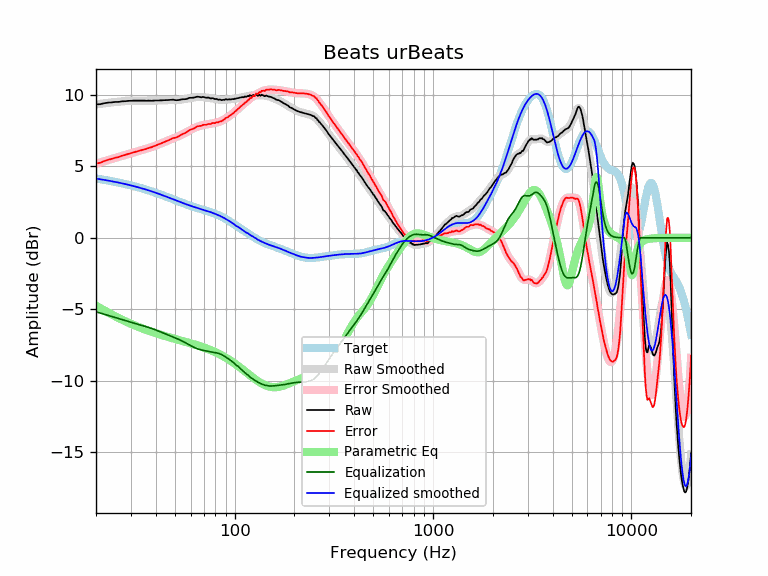

The data file committed next to this chart (first rows):
frequency, raw, error, smoothed, error_smoothed, equalization, parametric_eq, equalized_raw, equalized_smoothed, target
20, 9.32, 5.18, 9.32, 5.18, -5.18, -4.75, 4.15, 4.14, 4.14
21, 9.33, 5.24, 9.36, 5.26, -5.26, -4.92, 4.07, 4.09, 4.09
22, 9.40, 5.36, 9.40, 5.35, -5.35, -5.08, 4.05, 4.05, 4.05
23, 9.44, 5.45, 9.43, 5.43, -5.43, -5.22, 4.01, 4.00, 4.00
24, 9.46, 5.51, 9.46, 5.51, -5.51, -5.36, 3.95, 3.95, 3.95
25, 9.49, 5.59, 9.49, 5.58, -5.58, -5.49, 3.91, 3.90, 3.90
26, 9.49, 5.64, 9.51, 5.66, -5.66, -5.61, 3.84, 3.85, 3.85
27, 9.53, 5.73, 9.53, 5.73, -5.73, -5.72, 3.81, 3.81, 3.81
28, 9.54, 5.79, 9.55, 5.79, -5.79, -5.83, 3.75, 3.76, 3.76
29, 9.56, 5.86, 9.56, 5.85, -5.85, -5.92, 3.71, 3.71, 3.71
30, 9.57, 5.92, 9.57, 5.91, -5.91, -6.02, 3.66, 3.66, 3.66
31, 9.58, 5.98, 9.58, 5.97, -5.97, -6.10, 3.61, 3.61, 3.61
32, 9.58, 6.03, 9.58, 6.02, -6.02, -6.18, 3.56, 3.56, 3.56
33, 9.58, 6.08, 9.58, 6.08, -6.08, -6.26, 3.51, 3.51, 3.51
34, 9.58, 6.13, 9.58, 6.13, -6.13, -6.33, 3.46, 3.46, 3.46
35, 9.58, 6.18, 9.58, 6.18, -6.18, -6.39, 3.41, 3.41, 3.41
36, 9.57, 6.22, 9.58, 6.23, -6.23, -6.46, 3.35, 3.35, 3.35
37, 9.58, 6.28, 9.58, 6.28, -6.28, -6.52, 3.30, 3.30, 3.30
38, 9.57, 6.32, 9.58, 6.33, -6.33, -6.57, 3.24, 3.25, 3.25
39, 9.58, 6.39, 9.59, 6.39, -6.39, -6.62, 3.20, 3.20, 3.20
40, 9.59, 6.45, 9.59, 6.45, -6.45, -6.67, 3.15, 3.14, 3.15
41, 9.59, 6.50, 9.60, 6.50, -6.50, -6.72, 3.09, 3.09, 3.09
42, 9.60, 6.56, 9.60, 6.56, -6.56, -6.77, 3.04, 3.04, 3.04
43, 9.60, 6.62, 9.61, 6.62, -6.62, -6.81, 2.98, 2.99, 2.99
44, 9.61, 6.68, 9.62, 6.68, -6.68, -6.85, 2.94, 2.94, 2.94
45, 9.62, 6.74, 9.62, 6.74, -6.74, -6.89, 2.89, 2.89, 2.89
46, 9.62, 6.79, 9.63, 6.79, -6.79, -6.93, 2.83, 2.83, 2.83
47, 9.63, 6.85, 9.63, 6.84, -6.84, -6.97, 2.79, 2.78, 2.78
48, 9.64, 6.91, 9.63, 6.89, -6.89, -7.00, 2.75, 2.74, 2.73
49, 9.65, 6.97, 9.63, 6.94, -6.94, -7.04, 2.71, 2.69, 2.69
50, 9.62, 6.99, 9.63, 6.99, -6.99, -7.07, 2.63, 2.64, 2.64
51, 9.61, 7.02, 9.64, 7.04, -7.04, -7.10, 2.57, 2.59, 2.59
52, 9.62, 7.08, 9.64, 7.09, -7.09, -7.14, 2.53, 2.55, 2.55
53, 9.64, 7.14, 9.65, 7.15, -7.15, -7.17, 2.50, 2.50, 2.50
54, 9.67, 7.21, 9.66, 7.20, -7.20, -7.20, 2.47, 2.46, 2.46
55, 9.68, 7.27, 9.68, 7.26, -7.26, -7.23, 2.43, 2.42, 2.42
56, 9.68, 7.31, 9.69, 7.32, -7.32, -7.26, 2.37, 2.38, 2.38
57, 9.69, 7.36, 9.71, 7.37, -7.37, -7.29, 2.32, 2.34, 2.34
58, 9.73, 7.43, 9.73, 7.43, -7.43, -7.32, 2.30, 2.30, 2.30
59, 9.77, 7.51, 9.75, 7.49, -7.49, -7.35, 2.28, 2.26, 2.26
60, 9.78, 7.55, 9.77, 7.54, -7.54, -7.38, 2.24, 2.23, 2.23
61, 9.78, 7.59, 9.79, 7.60, -7.60, -7.41, 2.19, 2.20, 2.20
62, 9.79, 7.63, 9.81, 7.64, -7.64, -7.43, 2.15, 2.16, 2.16
63, 9.81, 7.68, 9.82, 7.69, -7.69, -7.46, 2.12, 2.13, 2.13
64, 9.84, 7.74, 9.83, 7.73, -7.73, -7.49, 2.11, 2.10, 2.10
65, 9.86, 7.79, 9.84, 7.77, -7.77, -7.52, 2.10, 2.07, 2.07
66, 9.84, 7.80, 9.84, 7.80, -7.80, -7.55, 2.05, 2.04, 2.04
67, 9.83, 7.82, 9.84, 7.82, -7.82, -7.58, 2.01, 2.02, 2.02
68, 9.81, 7.82, 9.84, 7.85, -7.85, -7.61, 1.97, 1.99, 1.99
69, 9.84, 7.88, 9.83, 7.87, -7.87, -7.64, 1.98, 1.96, 1.96
70, 9.83, 7.90, 9.82, 7.88, -7.88, -7.67, 1.95, 1.94, 1.94
71, 9.80, 7.89, 9.81, 7.90, -7.90, -7.70, 1.90, 1.91, 1.91
72, 9.78, 7.90, 9.80, 7.92, -7.92, -7.74, 1.87, 1.88, 1.88
73, 9.79, 7.94, 9.79, 7.93, -7.93, -7.77, 1.86, 1.86, 1.86
74, 9.79, 7.96, 9.78, 7.95, -7.95, -7.80, 1.85, 1.83, 1.83
75, 9.75, 7.95, 9.77, 7.96, -7.96, -7.83, 1.79, 1.81, 1.81
76, 9.73, 7.96, 9.75, 7.98, -7.98, -7.86, 1.76, 1.78, 1.78
77, 9.76, 8.01, 9.74, 7.99, -7.99, -7.90, 1.77, 1.75, 1.75
78, 9.74, 8.02, 9.73, 8.01, -8.01, -7.93, 1.74, 1.72, 1.72
79, 9.70, 8.01, 9.71, 8.02, -8.02, -7.97, 1.68, 1.69, 1.69
... 553 more rows
